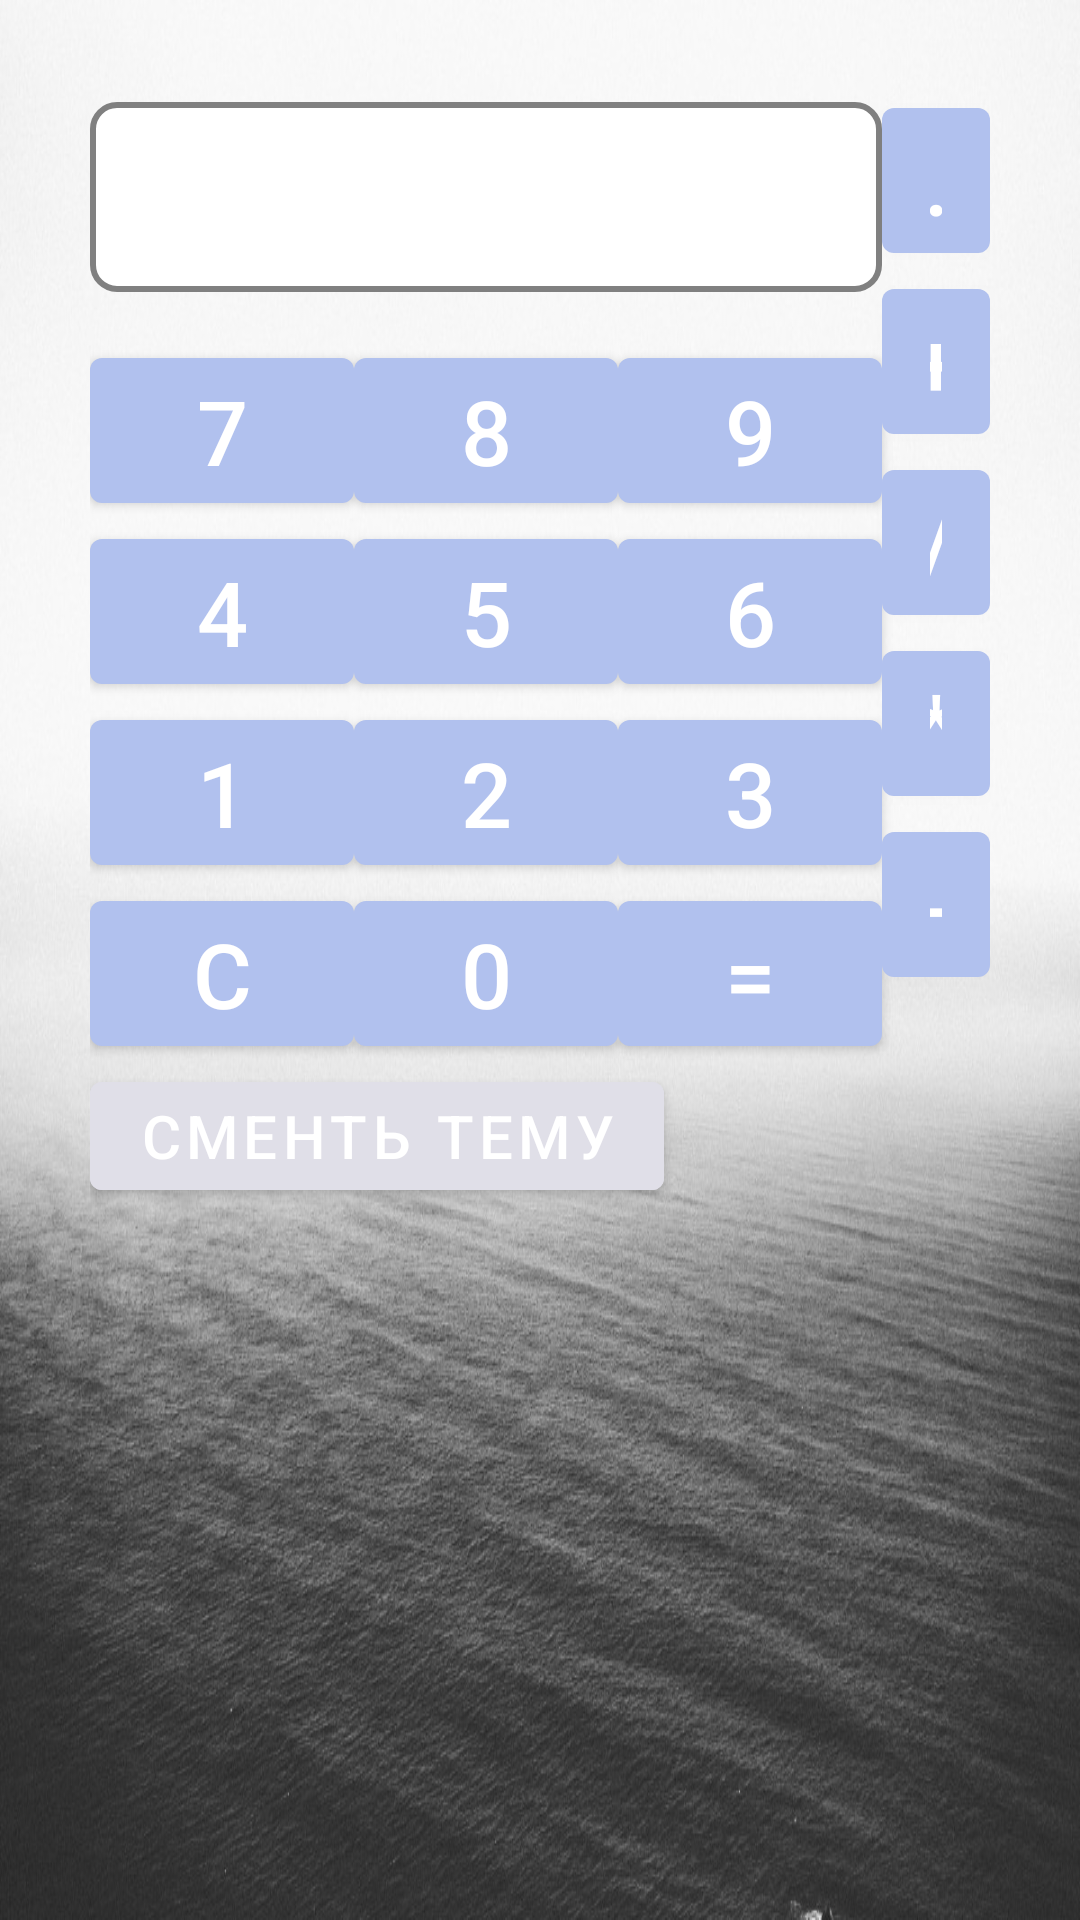

Android layout source for this screen:
<!-- AndroidManifest.xml: application theme Theme.Сalculator_app -->
<!-- res/layout/activity_main.xml -->
<?xml version="1.0" encoding="utf-8"?>
<RelativeLayout xmlns:android="http://schemas.android.com/apk/res/android"
    xmlns:app="http://schemas.android.com/apk/res-auto"
    xmlns:tools="http://schemas.android.com/tools"
    android:layout_width="wrap_content"
    android:layout_height="wrap_content"
    android:padding="@dimen/padMain"
    tools:context=".CalculatorActivity">

    <TextView
        android:id="@+id/text"
        style="@style/text_win_style"
        android:layout_width="match_parent"
        android:layout_height="wrap_content"
        android:layout_toStartOf="@id/point" />

    <com.google.android.material.button.MaterialButton
        android:id="@+id/seven"
        android:layout_width="wrap_content"
        android:layout_height="wrap_content"
        android:layout_below="@id/text"
        android:text="@string/button7" />

    <com.google.android.material.button.MaterialButton
        android:id="@+id/eight"
        android:layout_width="wrap_content"
        android:layout_height="wrap_content"
        android:layout_below="@id/text"
        android:layout_toEndOf="@id/seven"
        android:text="@string/button8" />

    <com.google.android.material.button.MaterialButton
        android:id="@+id/nine"
        android:layout_width="wrap_content"
        android:layout_height="wrap_content"
        android:layout_below="@id/text"
        android:layout_toEndOf="@id/eight"
        android:text="@string/button9" />

    <com.google.android.material.button.MaterialButton
        android:id="@+id/four"
        android:layout_width="wrap_content"
        android:layout_height="wrap_content"
        android:layout_below="@id/seven"
        android:text="@string/button4" />

    <com.google.android.material.button.MaterialButton
        android:id="@+id/five"
        android:layout_width="wrap_content"
        android:layout_height="wrap_content"
        android:layout_below="@id/eight"
        android:layout_toEndOf="@id/four"
        android:text="@string/button5" />

    <com.google.android.material.button.MaterialButton
        android:id="@+id/six"
        android:layout_width="wrap_content"
        android:layout_height="wrap_content"
        android:layout_below="@id/nine"
        android:layout_toEndOf="@id/five"
        android:text="@string/button6" />

    <com.google.android.material.button.MaterialButton
        android:id="@+id/one"
        android:layout_width="wrap_content"
        android:layout_height="wrap_content"
        android:layout_below="@id/four"
        android:text="@string/button1" />

    <com.google.android.material.button.MaterialButton
        android:id="@+id/two"
        android:layout_width="wrap_content"
        android:layout_height="wrap_content"
        android:layout_below="@id/five"
        android:layout_toEndOf="@id/one"
        android:text="@string/button2" />

    <com.google.android.material.button.MaterialButton
        android:id="@+id/three"
        android:layout_width="wrap_content"
        android:layout_height="wrap_content"
        android:layout_below="@id/six"
        android:layout_toEndOf="@id/two"
        android:text="@string/button3" />

    <com.google.android.material.button.MaterialButton
        android:id="@+id/reset"
        android:layout_width="wrap_content"
        android:layout_height="wrap_content"
        android:layout_below="@id/one"
        android:text="@string/button_discharge" />

    <com.google.android.material.button.MaterialButton
        android:id="@+id/zero"
        android:layout_width="wrap_content"
        android:layout_height="wrap_content"
        android:layout_below="@id/two"
        android:layout_alignEnd="@id/eight"
        android:text="@string/button0" />

    <com.google.android.material.button.MaterialButton
        android:id="@+id/equals"
        android:layout_width="wrap_content"
        android:layout_height="wrap_content"
        android:layout_below="@id/three"
        android:layout_alignEnd="@id/nine"
        android:text="@string/button_equally" />

    <com.google.android.material.button.MaterialButton
        android:id="@+id/division"
        android:layout_width="wrap_content"
        android:layout_height="wrap_content"
        android:layout_below="@id/plus"
        android:layout_toEndOf="@id/six"
        android:text="@string/button_del" />

    <com.google.android.material.button.MaterialButton
        android:id="@+id/multiply"
        android:layout_width="wrap_content"
        android:layout_height="wrap_content"
        android:layout_below="@id/division"
        android:layout_toEndOf="@id/three"
        android:text="@string/button_mux" />

    <com.google.android.material.button.MaterialButton
        android:id="@+id/minus"
        android:layout_width="wrap_content"
        android:layout_height="wrap_content"
        android:layout_below="@id/multiply"
        android:layout_toEndOf="@id/equals"
        android:text="@string/button_minus" />

    <com.google.android.material.button.MaterialButton
        android:id="@+id/plus"
        android:layout_width="wrap_content"
        android:layout_height="wrap_content"
        android:layout_below="@id/point"
        android:layout_toEndOf="@id/nine"
        android:text="@string/button_plus" />

    <com.google.android.material.button.MaterialButton
        android:id="@+id/point"
        android:layout_width="wrap_content"
        android:layout_height="wrap_content"
        android:layout_toEndOf="@id/nine"
        android:text="@string/button_point" />

    <com.google.android.material.button.MaterialButton
        android:id="@+id/change"
        style="@style/theme"
        android:layout_width="wrap_content"
        android:layout_height="wrap_content"
        android:layout_below="@id/reset"
        android:text="@string/day_night" />

</RelativeLayout>
<!-- resources referenced by this layout -->
<resources>
  <dimen name="padMain">30dp</dimen>
  <string name="button0">0</string>
  <string name="button1">1</string>
  <string name="button2">2</string>
  <string name="button3">3</string>
  <string name="button4">4</string>
  <string name="button5">5</string>
  <string name="button6">6</string>
  <string name="button7">7</string>
  <string name="button8">8</string>
  <string name="button9">9</string>
  <string name="button_del">/</string>
  <string name="button_discharge">C</string>
  <string name="button_equally">=</string>
  <string name="button_minus">-</string>
  <string name="button_mux">*</string>
  <string name="button_plus">+</string>
  <string name="button_point">.</string>
  <string name="day_night">Сменть тему</string>
  <style name="text_win_style" parent="MaterialAlertDialog.MaterialComponents.Title.Text">
          <item name="android:layout_centerHorizontal">true</item>
          <item name="android:layout_marginTop">@dimen/marTop</item>
          <item name="android:layout_marginBottom">@dimen/marBot</item>
          <item name="android:background">@drawable/input_text</item>
          <item name="android:paddingStart">@dimen/padStart</item>
          <item name="android:paddingTop">@dimen/padTop</item>
          <item name="android:paddingEnd">@dimen/padEnd</item>
          <item name="android:paddingBottom">@dimen/padBottom</item>
          <item name="android:textSize">@dimen/textViewSize</item>
      </style>
  <style name="theme">
          <item name="android:backgroundTint">@color/grey</item>
          <item name="android:textSize">@dimen/calc_button_size_theme</item>
      </style>
  <style name="Theme.Сalculator_app" parent="Theme.MaterialComponents.DayNight.DarkActionBar">
          <item name="colorOnPrimary">@color/white</item>
          <item name="android:background">@drawable/pic</item>
          <item name="android:layout_weight">1</item>
          <item name="colorPrimary">@color/blue</item>
          <item name="android:textSize">@dimen/calc_button_size</item>
      </style>
  <dimen name="marTop">4dp</dimen>
  <dimen name="marBot">16dp</dimen>
  <!-- drawable input_text (drawable) -->
  <?xml version="1.0" encoding="utf-8"?>
  <shape xmlns:android="http://schemas.android.com/apk/res/android"
      android:shape="rectangle">
  
      <corners android:radius="8dp" />
  
      <stroke
          android:width="2dp"
          android:color="#808080" />
  
      <solid android:color="#ffffff" />
  
  </shape>
  <dimen name="padStart">2dp</dimen>
  <dimen name="padTop">2dp</dimen>
  <dimen name="padEnd">4dp</dimen>
  <dimen name="padBottom">8dp</dimen>
  <dimen name="textViewSize">40sp</dimen>
  <color name="grey">#E0DFE8</color>
  <dimen name="calc_button_size_theme">20sp</dimen>
  <color name="white">#FFFFFFFF</color>
  <!-- drawable pic: png bitmap (drawable-v24, 465961 bytes) -->
  <color name="blue">#B1C1EE</color>
  <dimen name="calc_button_size">30sp</dimen>
</resources>
